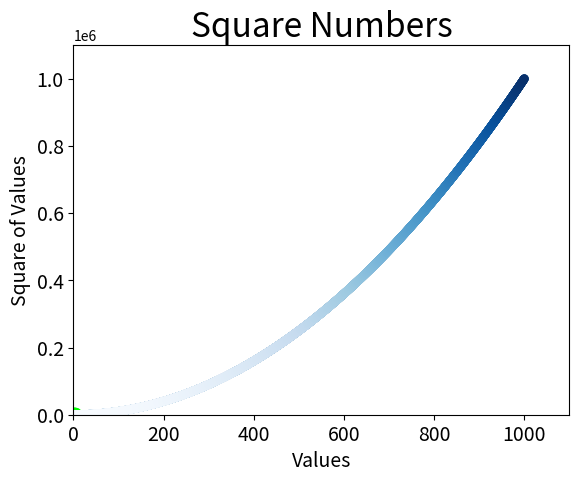

Python code for this plot:
# 绘制散点图
import matplotlib.pyplot as plt

x_values = [1, 2, 3, 4, 5]
y_values = [1, 4, 9, 16, 25]
plt.scatter(x_values, y_values, color=(0, 1, 0), edgecolors='none', s=100)

# 设置图表标题并给坐标轴加上标签
plt.title("Square Numbers", fontsize=24)
plt.xlabel("Value", fontsize=14)
plt.ylabel("Square of Value", fontsize=14)

# 设置刻度标记的大小
plt.tick_params(axis='both', which='major', labelsize=14)

plt.show()


# 1000个点的散点图
import matplotlib.pyplot as plt

x_values = list(range(1,1001))
y_values = [x**2 for x in x_values]

plt.scatter(x_values, y_values, edgecolors='none', s=40)

# 设置图表标题并给坐标轴加上标签
plt.title("Square Numbers", fontsize=24)
plt.xlabel("Values", fontsize=14)
plt.ylabel("Square of Values", fontsize=14)

# 设置每个坐标轴的取值范围
plt.axis([0, 1100, 0, 1100000])

plt.show()


# 1000个点的散点图(颜色映射colormap）
import matplotlib.pyplot as plt

x_values = list(range(1, 1001))
y_values = [x**2 for x in x_values]

plt.scatter(x_values, y_values, c=y_values, cmap=plt.cm.Blues, edgecolors='none', s=40)

# 设置图表标题并给坐标轴加上标签
plt.title("Square Numbers", fontsize=24)
plt.xlabel("Values", fontsize=14)
plt.ylabel("Square of Values", fontsize=14)

# 设置每个坐标轴的取值范围
plt.axis([0, 1100, 0, 1100000])

plt.show()


# 1000个点的散点图(颜色映射colormap）
import matplotlib.pyplot as plt

x_values = list(range(1, 1001))
y_values = [x**2 for x in x_values]

plt.scatter(x_values, y_values, c=y_values, cmap=plt.cm.Blues, edgecolors='none', s=40)

# 设置图表标题并给坐标轴加上标签
plt.title("Square Numbers", fontsize=24)
plt.xlabel("Values", fontsize=14)
plt.ylabel("Square of Values", fontsize=14)

# 设置每个坐标轴的取值范围
plt.axis([0, 1100, 0, 1100000])

# 保存图像的文件名，删除多余的空白区域
plt.savefig('squares_plot.png', bbox_inches='tight')